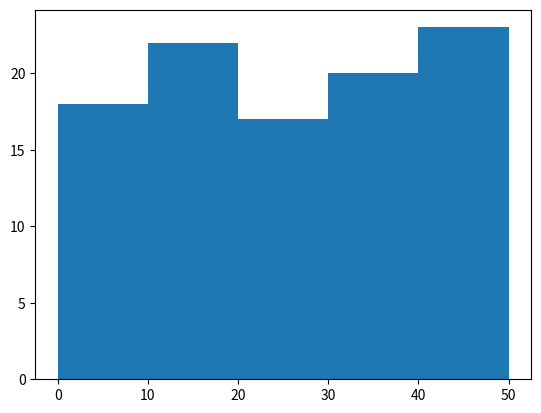

The matplotlib source for this figure:
import numpy as np
import pandas as pd
import random
import matplotlib.pyplot as plt

df = [random.randint(0,50) for x in range(0,100)]
df = pd.Series(df)#Only Series can be passed within sort index ()

#sort values by index
df.value_counts().sort_index()

#REPLACE: replace values given in a list with a desired values
values = df.replace([49], np.nan)

#Plot distribution
plt.hist(df.dropna(),bins = 5)

